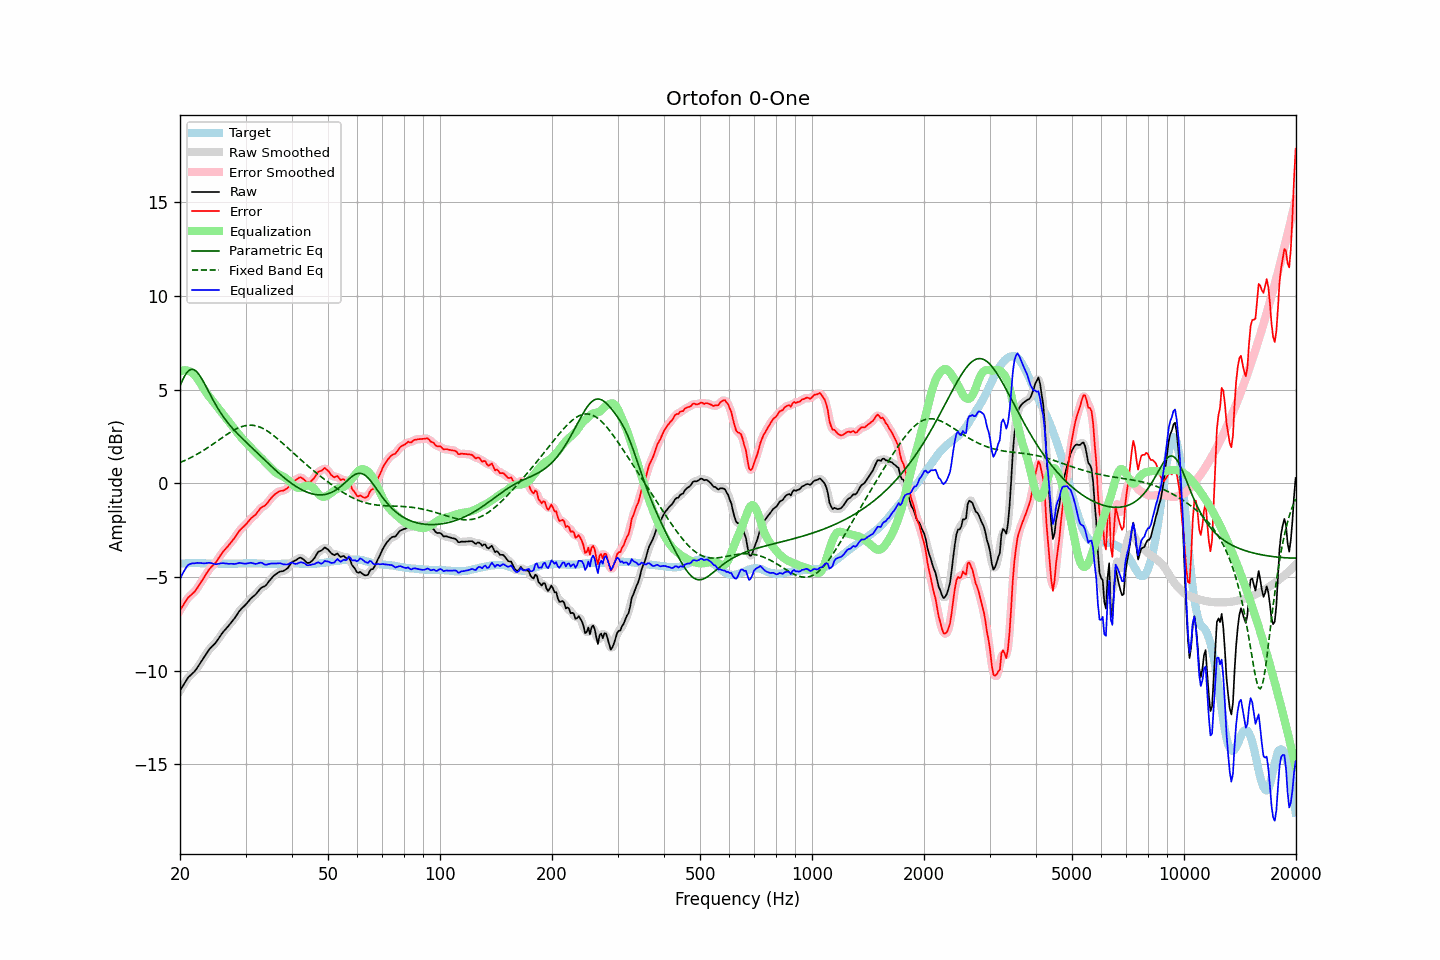

Values plotted in this chart, from the file beside it:
frequency, raw, error, smoothed, error_smoothed, equalization, parametric_eq, fixed_band_eq, equalized_raw, equalized_smoothed, target
20.00, -11.07, -6.77, -11.08, -6.78, 5.96, 5.18, 1.11, -5.11, -5.12, -4.30
20.20, -10.93, -6.64, -10.92, -6.64, 6.00, 5.39, 1.14, -4.93, -4.92, -4.29
20.40, -10.79, -6.51, -10.78, -6.50, 6.03, 5.58, 1.18, -4.76, -4.75, -4.28
20.61, -10.65, -6.37, -10.64, -6.37, 6.03, 5.74, 1.22, -4.62, -4.61, -4.28
20.81, -10.51, -6.24, -10.51, -6.24, 6.03, 5.87, 1.26, -4.48, -4.48, -4.27
21.02, -10.37, -6.10, -10.39, -6.12, 6.01, 5.97, 1.30, -4.36, -4.38, -4.27
21.23, -10.29, -6.03, -10.29, -6.03, 5.97, 6.04, 1.34, -4.32, -4.31, -4.26
21.44, -10.21, -5.95, -10.21, -5.95, 5.92, 6.08, 1.38, -4.29, -4.28, -4.26
21.66, -10.13, -5.87, -10.13, -5.88, 5.86, 6.08, 1.43, -4.27, -4.27, -4.26
21.87, -10.05, -5.79, -10.04, -5.79, 5.78, 6.05, 1.47, -4.27, -4.26, -4.26
22.09, -9.94, -5.69, -9.93, -5.68, 5.68, 5.98, 1.52, -4.26, -4.26, -4.25
22.31, -9.81, -5.56, -9.81, -5.56, 5.56, 5.89, 1.57, -4.25, -4.25, -4.25
22.54, -9.68, -5.42, -9.68, -5.42, 5.43, 5.78, 1.62, -4.25, -4.25, -4.26
22.76, -9.55, -5.28, -9.55, -5.29, 5.29, 5.65, 1.67, -4.26, -4.26, -4.27
22.99, -9.42, -5.15, -9.42, -5.15, 5.15, 5.51, 1.72, -4.27, -4.27, -4.27
23.22, -9.29, -5.02, -9.29, -5.01, 5.01, 5.35, 1.77, -4.28, -4.27, -4.27
23.45, -9.15, -4.87, -9.15, -4.88, 4.88, 5.19, 1.83, -4.27, -4.27, -4.28
23.69, -9.02, -4.74, -9.02, -4.74, 4.76, 5.03, 1.89, -4.26, -4.26, -4.28
23.92, -8.89, -4.61, -8.89, -4.62, 4.64, 4.86, 1.94, -4.24, -4.25, -4.28
24.16, -8.79, -4.51, -8.79, -4.51, 4.53, 4.70, 2.00, -4.25, -4.26, -4.28
24.40, -8.70, -4.42, -8.70, -4.42, 4.43, 4.54, 2.06, -4.27, -4.27, -4.28
24.65, -8.62, -4.34, -8.62, -4.34, 4.32, 4.38, 2.12, -4.30, -4.30, -4.28
24.89, -8.53, -4.25, -8.52, -4.24, 4.21, 4.22, 2.18, -4.32, -4.31, -4.28
25.14, -8.42, -4.14, -8.41, -4.13, 4.10, 4.08, 2.24, -4.31, -4.31, -4.28
25.39, -8.29, -4.00, -8.29, -4.00, 3.99, 3.93, 2.30, -4.29, -4.30, -4.29
25.65, -8.16, -3.87, -8.16, -3.87, 3.88, 3.80, 2.36, -4.28, -4.28, -4.29
25.91, -8.03, -3.74, -8.03, -3.75, 3.77, 3.67, 2.42, -4.26, -4.27, -4.29
26.16, -7.92, -3.63, -7.92, -3.63, 3.65, 3.54, 2.48, -4.26, -4.27, -4.29
26.43, -7.82, -3.53, -7.82, -3.53, 3.54, 3.42, 2.54, -4.28, -4.28, -4.29
26.69, -7.72, -3.43, -7.72, -3.43, 3.43, 3.31, 2.59, -4.28, -4.29, -4.29
26.96, -7.63, -3.34, -7.62, -3.34, 3.33, 3.20, 2.65, -4.30, -4.29, -4.29
27.23, -7.52, -3.23, -7.52, -3.23, 3.22, 3.10, 2.71, -4.30, -4.30, -4.29
27.50, -7.41, -3.12, -7.42, -3.13, 3.11, 3.00, 2.76, -4.30, -4.30, -4.29
27.77, -7.31, -3.02, -7.31, -3.02, 3.00, 2.90, 2.81, -4.30, -4.30, -4.29
28.05, -7.20, -2.91, -7.19, -2.90, 2.89, 2.81, 2.86, -4.31, -4.30, -4.29
28.33, -7.07, -2.78, -7.07, -2.78, 2.78, 2.72, 2.90, -4.29, -4.29, -4.29
28.62, -6.94, -2.65, -6.94, -2.65, 2.67, 2.63, 2.94, -4.27, -4.27, -4.29
28.90, -6.81, -2.53, -6.82, -2.54, 2.56, 2.54, 2.98, -4.25, -4.26, -4.28
29.19, -6.72, -2.44, -6.72, -2.44, 2.46, 2.45, 3.01, -4.26, -4.26, -4.28
29.48, -6.63, -2.35, -6.63, -2.36, 2.36, 2.37, 3.04, -4.27, -4.27, -4.28
29.78, -6.55, -2.28, -6.55, -2.28, 2.26, 2.29, 3.06, -4.29, -4.29, -4.27
30.08, -6.46, -2.19, -6.46, -2.19, 2.17, 2.20, 3.08, -4.29, -4.29, -4.27
30.38, -6.36, -2.09, -6.36, -2.09, 2.08, 2.12, 3.09, -4.28, -4.27, -4.27
30.68, -6.26, -1.99, -6.26, -1.99, 2.00, 2.04, 3.10, -4.26, -4.26, -4.27
30.99, -6.15, -1.88, -6.16, -1.89, 1.91, 1.96, 3.10, -4.24, -4.25, -4.27
31.30, -6.08, -1.81, -6.08, -1.81, 1.82, 1.88, 3.10, -4.26, -4.26, -4.27
31.61, -6.01, -1.74, -6.01, -1.74, 1.72, 1.79, 3.09, -4.28, -4.28, -4.27
31.93, -5.94, -1.67, -5.93, -1.66, 1.63, 1.71, 3.07, -4.31, -4.30, -4.27
32.24, -5.84, -1.56, -5.83, -1.56, 1.55, 1.63, 3.05, -4.29, -4.28, -4.28
32.57, -5.73, -1.45, -5.73, -1.45, 1.47, 1.55, 3.02, -4.26, -4.26, -4.28
32.89, -5.62, -1.34, -5.63, -1.35, 1.39, 1.47, 2.99, -4.23, -4.24, -4.28
33.22, -5.56, -1.27, -5.57, -1.28, 1.31, 1.38, 2.95, -4.25, -4.26, -4.29
33.55, -5.52, -1.23, -5.52, -1.23, 1.22, 1.30, 2.91, -4.30, -4.30, -4.29
33.89, -5.48, -1.18, -5.46, -1.17, 1.13, 1.22, 2.86, -4.35, -4.33, -4.30
34.23, -5.39, -1.09, -5.38, -1.08, 1.04, 1.14, 2.81, -4.34, -4.34, -4.30
34.57, -5.27, -0.97, -5.28, -0.98, 0.96, 1.05, 2.75, -4.31, -4.32, -4.30
34.92, -5.16, -0.86, -5.16, -0.87, 0.87, 0.97, 2.69, -4.29, -4.30, -4.30
35.27, -5.06, -0.76, -5.06, -0.76, 0.78, 0.89, 2.63, -4.28, -4.28, -4.30
35.62, -4.97, -0.67, -4.97, -0.67, 0.69, 0.81, 2.56, -4.28, -4.28, -4.30
35.97, -4.89, -0.59, -4.89, -0.59, 0.61, 0.73, 2.49, -4.28, -4.28, -4.30
... 635 more rows
